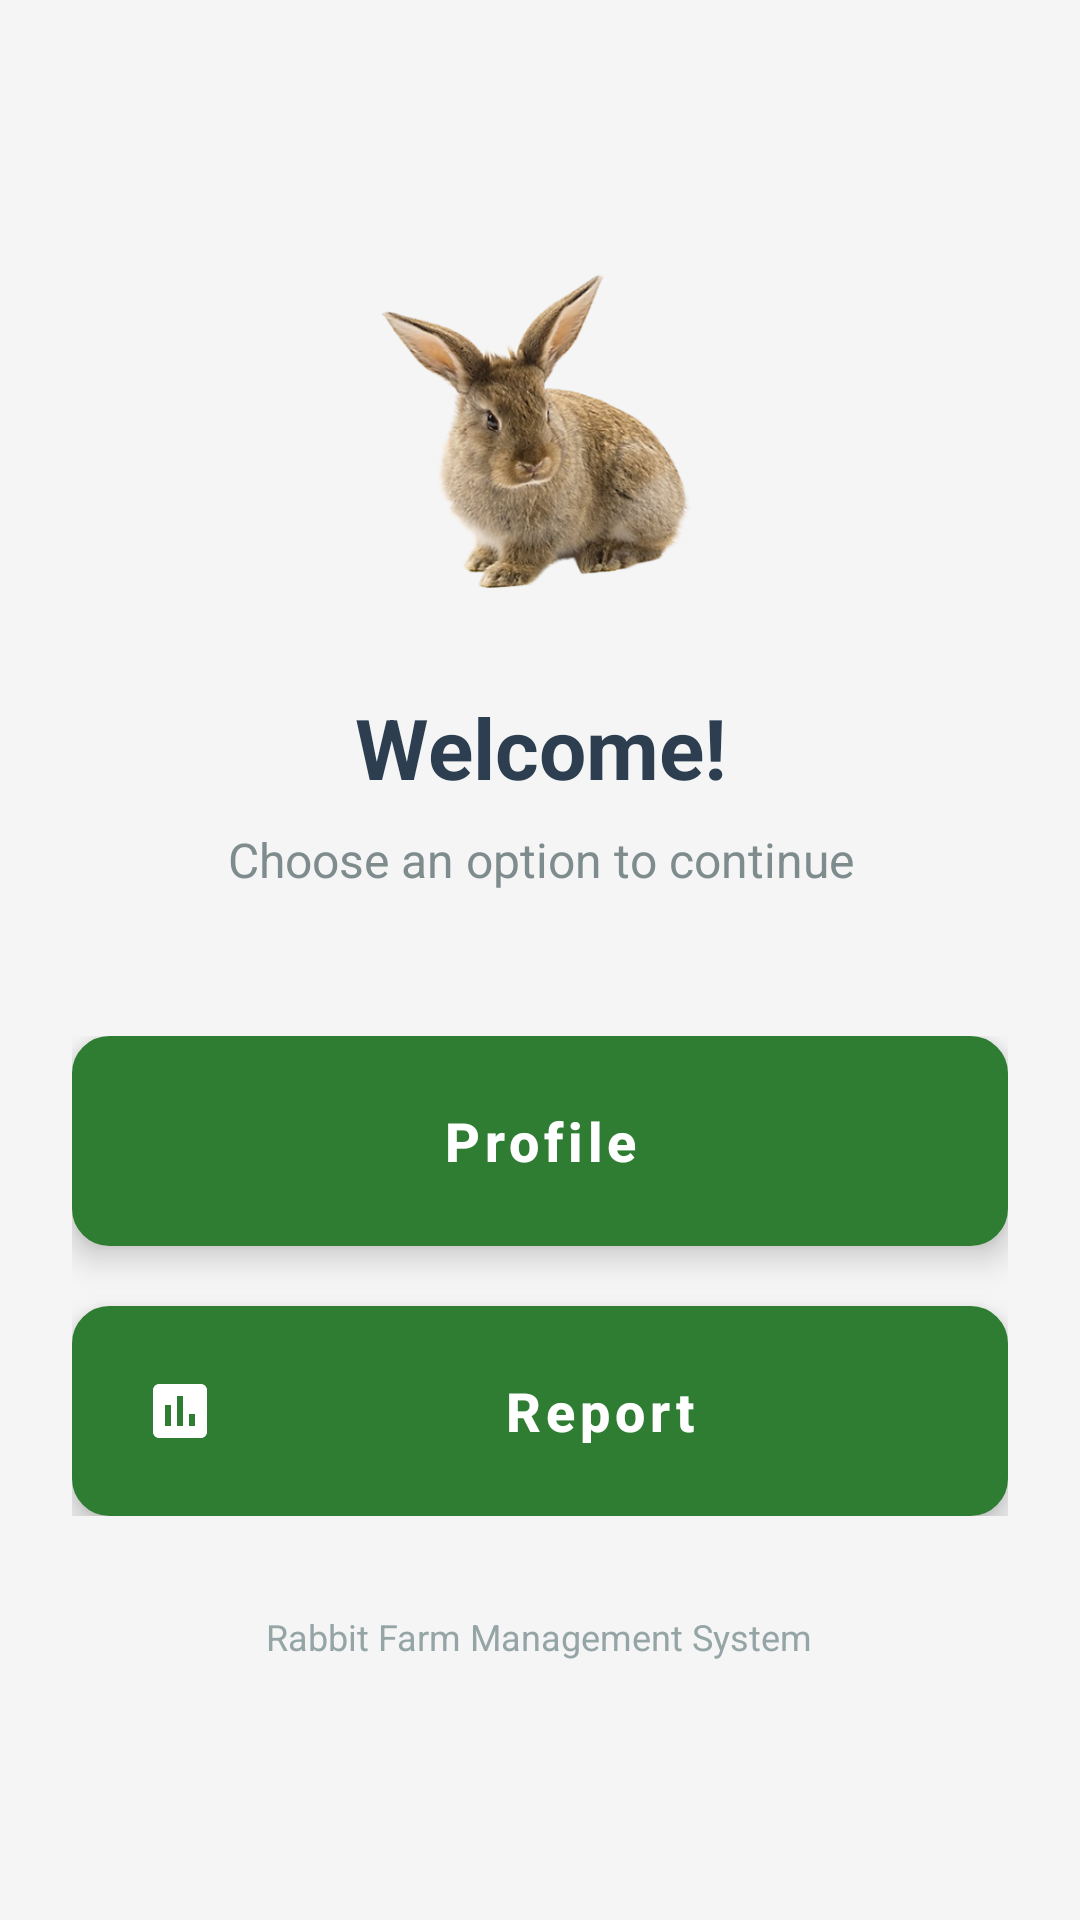

Layout XML and referenced resources for this Android screen:
<!-- AndroidManifest.xml: application theme Theme.rabbit -->
<!-- res/layout/activity_choice.xml -->
<?xml version="1.0" encoding="utf-8"?>
<LinearLayout xmlns:android="http://schemas.android.com/apk/res/android"
    android:layout_width="match_parent"
    android:layout_height="match_parent"
    android:orientation="vertical"
    android:padding="24dp"
    android:background="#f5f5f5"
    android:gravity="center">

    
    <ImageView
        android:layout_width="120dp"
        android:layout_height="120dp"
        android:src="@drawable/app_logo"
        android:layout_marginBottom="24dp"
        android:contentDescription="App Logo" />

    <TextView
        android:id="@+id/textViewWelcome"
        android:layout_width="wrap_content"
        android:layout_height="wrap_content"
        android:text="Welcome!"
        android:textSize="28sp"
        android:textStyle="bold"
        android:textColor="#2c3e50"
        android:layout_marginBottom="8dp"
        android:gravity="center" />

    <TextView
        android:id="@+id/textViewSubtitle"
        android:layout_width="wrap_content"
        android:layout_height="wrap_content"
        android:text="Choose an option to continue"
        android:textSize="16sp"
        android:textColor="#7f8c8d"
        android:layout_marginBottom="32dp"
        android:gravity="center" />

    
    <LinearLayout
        android:layout_width="match_parent"
        android:layout_height="wrap_content"
        android:orientation="vertical"
        android:layout_marginTop="16dp">

        <Button
            android:id="@+id/buttonProfile"
            android:layout_width="match_parent"
            android:layout_height="70dp"
            android:text="Profile"
            android:textSize="18sp"
            android:textStyle="bold"
            android:background="@drawable/button_primary"
            android:textColor="@android:color/white"
            android:layout_marginBottom="20dp"
            android:drawableLeft="@drawable/ic_profile"
            android:drawablePadding="16dp"
            android:gravity="center_vertical|center_horizontal"
            android:elevation="6dp" />

        <Button
            android:id="@+id/buttonReport"
            android:layout_width="match_parent"
            android:layout_height="70dp"
            android:text="Report"
            android:textSize="18sp"
            android:textStyle="bold"
            android:background="@drawable/button_secondary"
            android:textColor="@android:color/white"
            android:drawableLeft="@drawable/ic_report"
            android:drawablePadding="16dp"
            android:gravity="center_vertical|center_horizontal"
            android:elevation="6dp" />

    </LinearLayout>

    
    <TextView
        android:layout_width="wrap_content"
        android:layout_height="wrap_content"
        android:text="Rabbit Farm Management System"
        android:textSize="12sp"
        android:textColor="#95a5a6"
        android:layout_marginTop="32dp"
        android:gravity="center" />

</LinearLayout>
<!-- resources referenced by this layout -->
<resources>
  <!-- drawable button_primary (drawable) -->
  <?xml version="1.0" encoding="utf-8"?>
  <shape xmlns:android="http://schemas.android.com/apk/res/android"
      android:shape="rectangle">
      <solid android:color="#3498db" />
      <corners android:radius="12dp" />
      <stroke
          android:width="1dp"
          android:color="#2980b9" />
  </shape>
  <!-- drawable button_secondary (drawable) -->
  <?xml version="1.0" encoding="utf-8"?>
  <shape xmlns:android="http://schemas.android.com/apk/res/android"
      android:shape="rectangle">
      <solid android:color="#27ae60" />
      <corners android:radius="12dp" />
      <stroke
          android:width="1dp"
          android:color="#229954" />
  </shape>
  <!-- drawable ic_report (drawable) -->
  <?xml version="1.0" encoding="utf-8"?>
  <vector xmlns:android="http://schemas.android.com/apk/res/android"
      android:width="24dp"
      android:height="24dp"
      android:viewportWidth="24"
      android:viewportHeight="24"
      android:tint="@android:color/white">
      <path
          android:fillColor="@android:color/white"
          android:pathData="M19,3H5c-1.1,0 -2,0.9 -2,2v14c0,1.1 0.9,2 2,2h14c1.1,0 2,-0.9 2,-2V5c0,-1.1 -0.9,-2 -2,-2zM9,17H7v-7h2v7zM13,17h-2V7h2v10zM17,17h-2v-4h2v4z" />
  </vector>
  <color name="colorPrimary">#2E7D32</color>
  <color name="colorPrimaryVariant">#1B5E20</color>
  <color name="colorSecondary">#FF8F00</color>
  <color name="colorSecondaryVariant">#F57C00</color>
  <color name="textColorOnPrimary">#FFFFFF</color>
  <color name="background">#F8F9FA</color>
  <color name="colorSurface">#FFFFFF</color>
  <color name="textColor">#212121</color>
  <color name="textColorSecondary">#757575</color>
  <color name="hintTextColor">#BDBDBD</color>
  <style name="ModernActionBar" parent="Widget.MaterialComponents.ActionBar.Primary">
          <item name="background">@color/colorPrimary</item>
          <item name="titleTextStyle">@style/ModernActionBarTitle</item>
          <item name="elevation">4dp</item>
      </style>
  <style name="ModernMaterialButton" parent="Widget.MaterialComponents.Button">
          <item name="backgroundTint">@color/colorPrimary</item>
          <item name="android:textColor">@color/textColorOnPrimary</item>
          <item name="android:textSize">16sp</item>
          <item name="android:fontFamily">sans-serif-medium</item>
          <item name="cornerRadius">12dp</item>
          <item name="android:minHeight">48dp</item>
          <item name="android:paddingStart">24dp</item>
          <item name="android:paddingEnd">24dp</item>
          <item name="android:textAllCaps">false</item>
      </style>
  <style name="ModernEditText" parent="Widget.MaterialComponents.TextInputEditText.OutlinedBox">
          <item name="android:background">@drawable/modern_edittext_background</item>
          <item name="android:textColor">@color/textColor</item>
          <item name="android:textColorHint">@color/hintTextColor</item>
          <item name="android:textSize">16sp</item>
          <item name="android:fontFamily">sans-serif</item>
          <item name="android:padding">16dp</item>
          <item name="android:minHeight">56dp</item>
      </style>
  <style name="ModernActionBarTitle" parent="TextAppearance.MaterialComponents.Headline6">
          <item name="android:textColor">@color/textColorOnPrimary</item>
          <item name="android:textSize">20sp</item>
          <item name="android:fontFamily">sans-serif-medium</item>
      </style>
  <color name="buttonBackgroundDisabled">#E0E0E0</color>
  <color name="buttonBackground">#2E7D32</color>
  <color name="editTextBackground">#FFFFFF</color>
  <color name="strokeColor">#E0E0E0</color>
</resources>
